Run: headless pygame with SDL's dummy video driver; simulated clock (each Clock.tick advances the game by its frame time, no real sleeping); random seed 0; keys injected as events and as key.get_pressed() state; no mouse input.
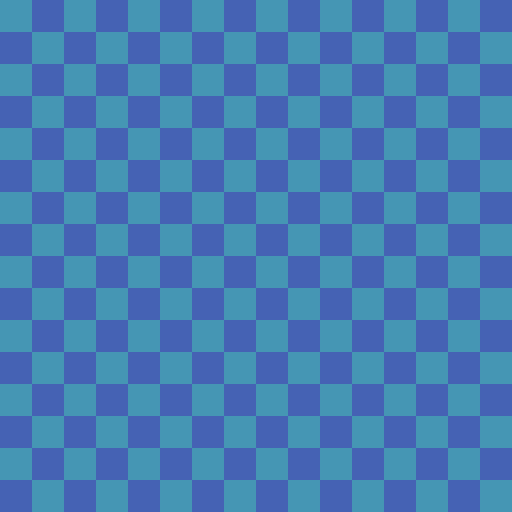
Frame 1 of 4 · flips 1–60 · no input
Frame 2 of 4 · flips 61–180 · tapped SPACE, RETURN · held RIGHT (→), D · screen unchanged from frame 1, image omitted
Frame 3 of 4 · flips 181–300 · held DOWN (↓), S · screen unchanged from frame 2, image omitted
Frame 4 of 4 · flips 301–420 · held LEFT (←), A, UP (↑), W · screen unchanged from frame 3, image omitted

The pygame program that drew these frames:

import pygame
import random

dark_blue = pygame.Color(69, 98, 180)
light_blue = pygame.Color(69, 150, 180)

num_rows = 16
num_cols = 16
cell_size = 32
num_mines = 40


mine_grid = [[0] * num_cols for _ in range(num_rows)]
click_grid = [[False] * num_cols for _ in range(num_rows)]

window_width = num_cols * cell_size
window_height = num_rows * cell_size

pygame.init()

font_path = pygame.font.match_font("liberationmono")
font_size = cell_size - 2
font = pygame.font.Font(font_path, font_size)
numbers_text = font.render("12345678", True, "black", "gray") 
numbers_text_rect = numbers_text.get_rect()
number_width = numbers_text_rect.width / 8

screen = pygame.display.set_mode((window_width,window_height))
clock = pygame.time.Clock()
running = True

def place_mines():
    mines_placed = 0
    while mines_placed < num_mines:
        x = random.randrange(num_cols)
        y = random.randrange(num_rows)

        if mine_grid[y][x] >= 0:
            mines_placed += 1
            mine_grid[y][x] = -9
            for i in range(-1, 2):
                for j in range(-1, 2):
                    if i+x >= 0 and i+x < num_cols and j+y >= 0 and j+y < num_rows and (i != 0 or j != 0):
                        mine_grid[j+y][i+x] += 1



place_mines()

while running:
    for event in pygame.event.get():
        if event.type == pygame.QUIT:
            running = False

    # render game here
    screen.fill("black")

    for r in range(num_rows):
        for c in range(num_cols):
            tile = pygame.Rect(c * cell_size, r * cell_size, cell_size, cell_size)
            if click_grid[r][c]:

                hint = mine_grid[r][c]
                if hint > 0:
                    offset = (hint - 1) * number_width
                    number_mask = pygame.Rect(offset, 0, number_width, numbers_text_rect.height)
                    left_padding = (cell_size - number_width) / 2
                    tile.left += left_padding
                    screen.blit(numbers_text, tile, number_mask)
                elif hint == 0:
                    pygame.draw.rect(screen, "gray", tile)
                    pygame.draw.rect(screen, "black", tile, 1)
                else:
                    # bomb
                    pygame.draw.rect(screen, "red", tile)
            else:
                color = light_blue if (r + c) % 2 == 0 else dark_blue
                pygame.draw.rect(screen, color, tile)
            

    pygame.display.flip()

    clock.tick(60) # locks the game to 60fps

pygame.quit()
